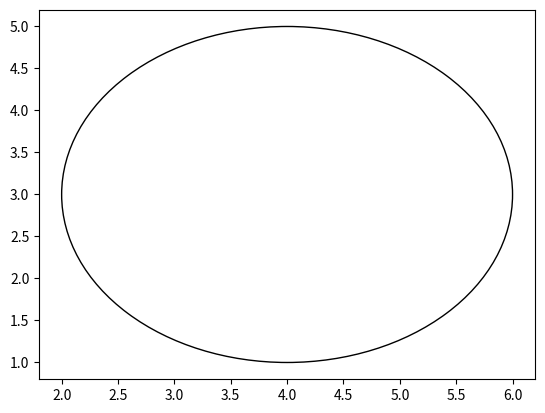

This figure's Python source: (Note: this script raises an exception after producing the figure.)
import matplotlib.pyplot as plt
import math

def udaljenost(tx,ty,ix,iy,r):
    kruznica = plt.Circle((ix,iy),r, fill=False)
    ax = plt.subplot()
    ax.add_patch(kruznica)
    ax.plot(tx,ty)
    T = [tx,ty]
    O = [ix,iy]
    d = math.dist(T,O) - r
    if d<0:
        print('točka se nalazi unutar kružnice')
        print('udaljenost je:', abs(d) )
    elif d==0:
        print('točka je na kružnici')
    else:
        print('točka je van kružnice')
        print('udaljenost od kružnice je:',d)
    
    odgovor= input('ako želite prikazati kao sliku upisite 1, ako želite spremiti u pdf upisite 2!')
    if odgovor=='1':
        plt.show()
    elif odgovor=='2':
        ime = input('kako želite da se zove pdf file? ')
        plt.savefig(ime)



udaljenost(2,3,4,3,2)
    
    
